The GitHub repository dage13024-bit/playjigsaw-part3 contains a labelled image folder "p3cls" with 15 categories: airplane, backpack, bicycle, car, cat, chair, cup, desktop, dog, elephant, nailong, penguin, suitcase, tafei, umbrella. Examples follow, each with its label.

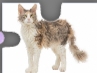
Label: cat

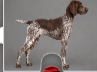
Label: dog

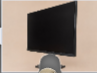
Label: desktop

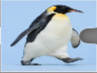
Label: penguin

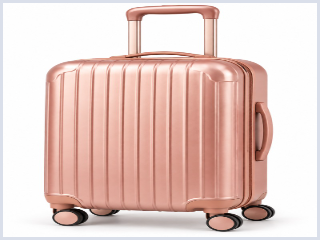
Label: suitcase

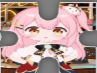
Label: tafei
